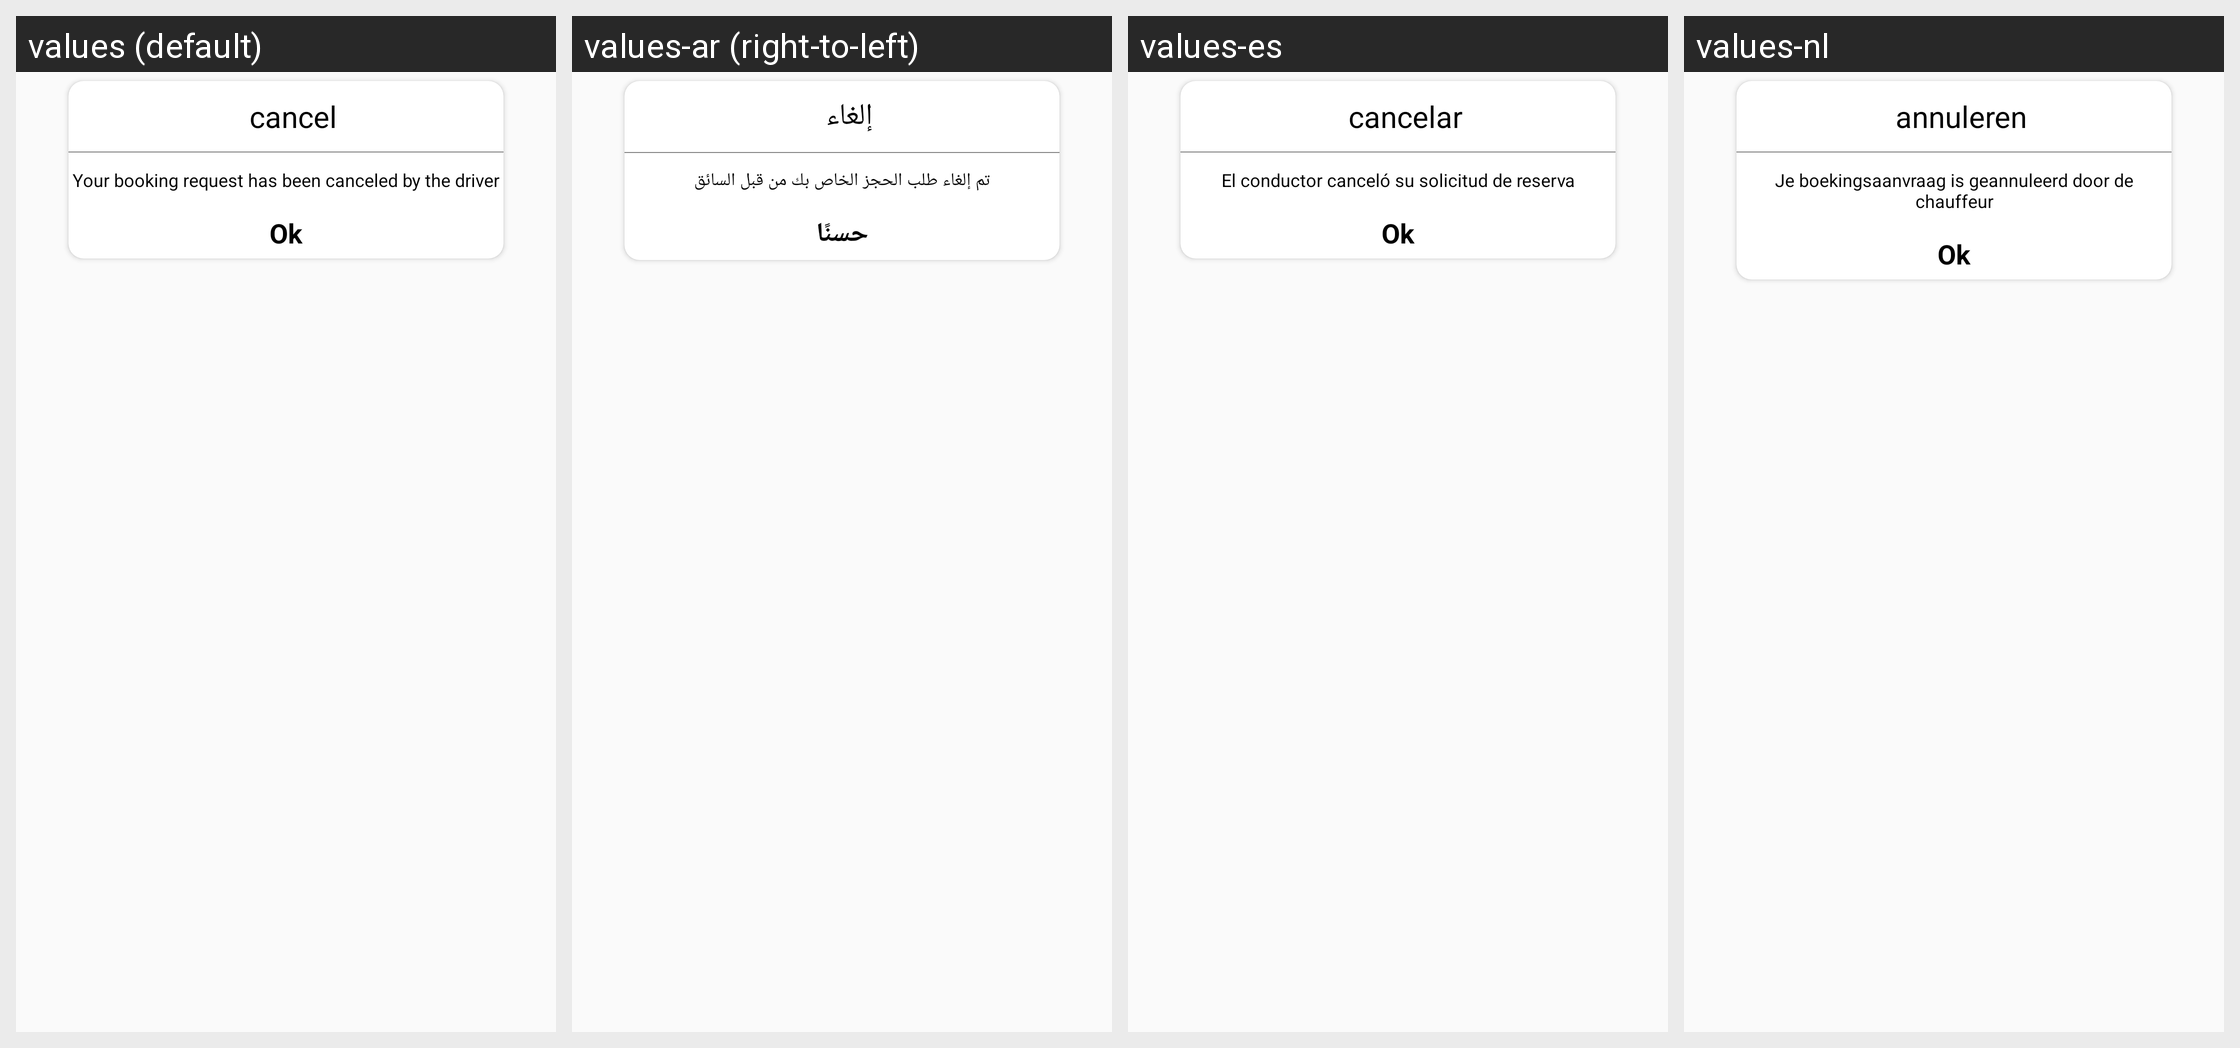

Locale-by-locale string values for the Android screen shown in this grid:
Android screen res/layout/custom_heading_lay.xml rendered under 4 locales, left to right: values (default), values-ar (right-to-left), values-es, values-nl. Device: Nexus 5 (rendered at 1080×1920; each locale shown at half size, 540×960, under a caption strip naming it); theme AppTheme.
Other locales in the repository, not shown: values-en.
Strings drawn on this screen, with the default value and each locale's value (text and hints the layout hard-codes, and strings that could not be matched under every locale, appear in the picture but are not listed):

requestcancel
  values: cancel
  values-ar: إلغاء
  values-es: cancelar
  values-nl: annuleren

yourrequestiscanceled
  values: Your booking request has been canceled by the driver
  values-ar: تم إلغاء طلب الحجز الخاص بك من قبل السائق
  values-es: El conductor canceló su solicitud de reserva
  values-nl: Je boekingsaanvraag is geannuleerd door de chauffeur

ok
  values: Ok
  values-ar: حسنًا
  values-es: Ok
  values-nl: Ok
